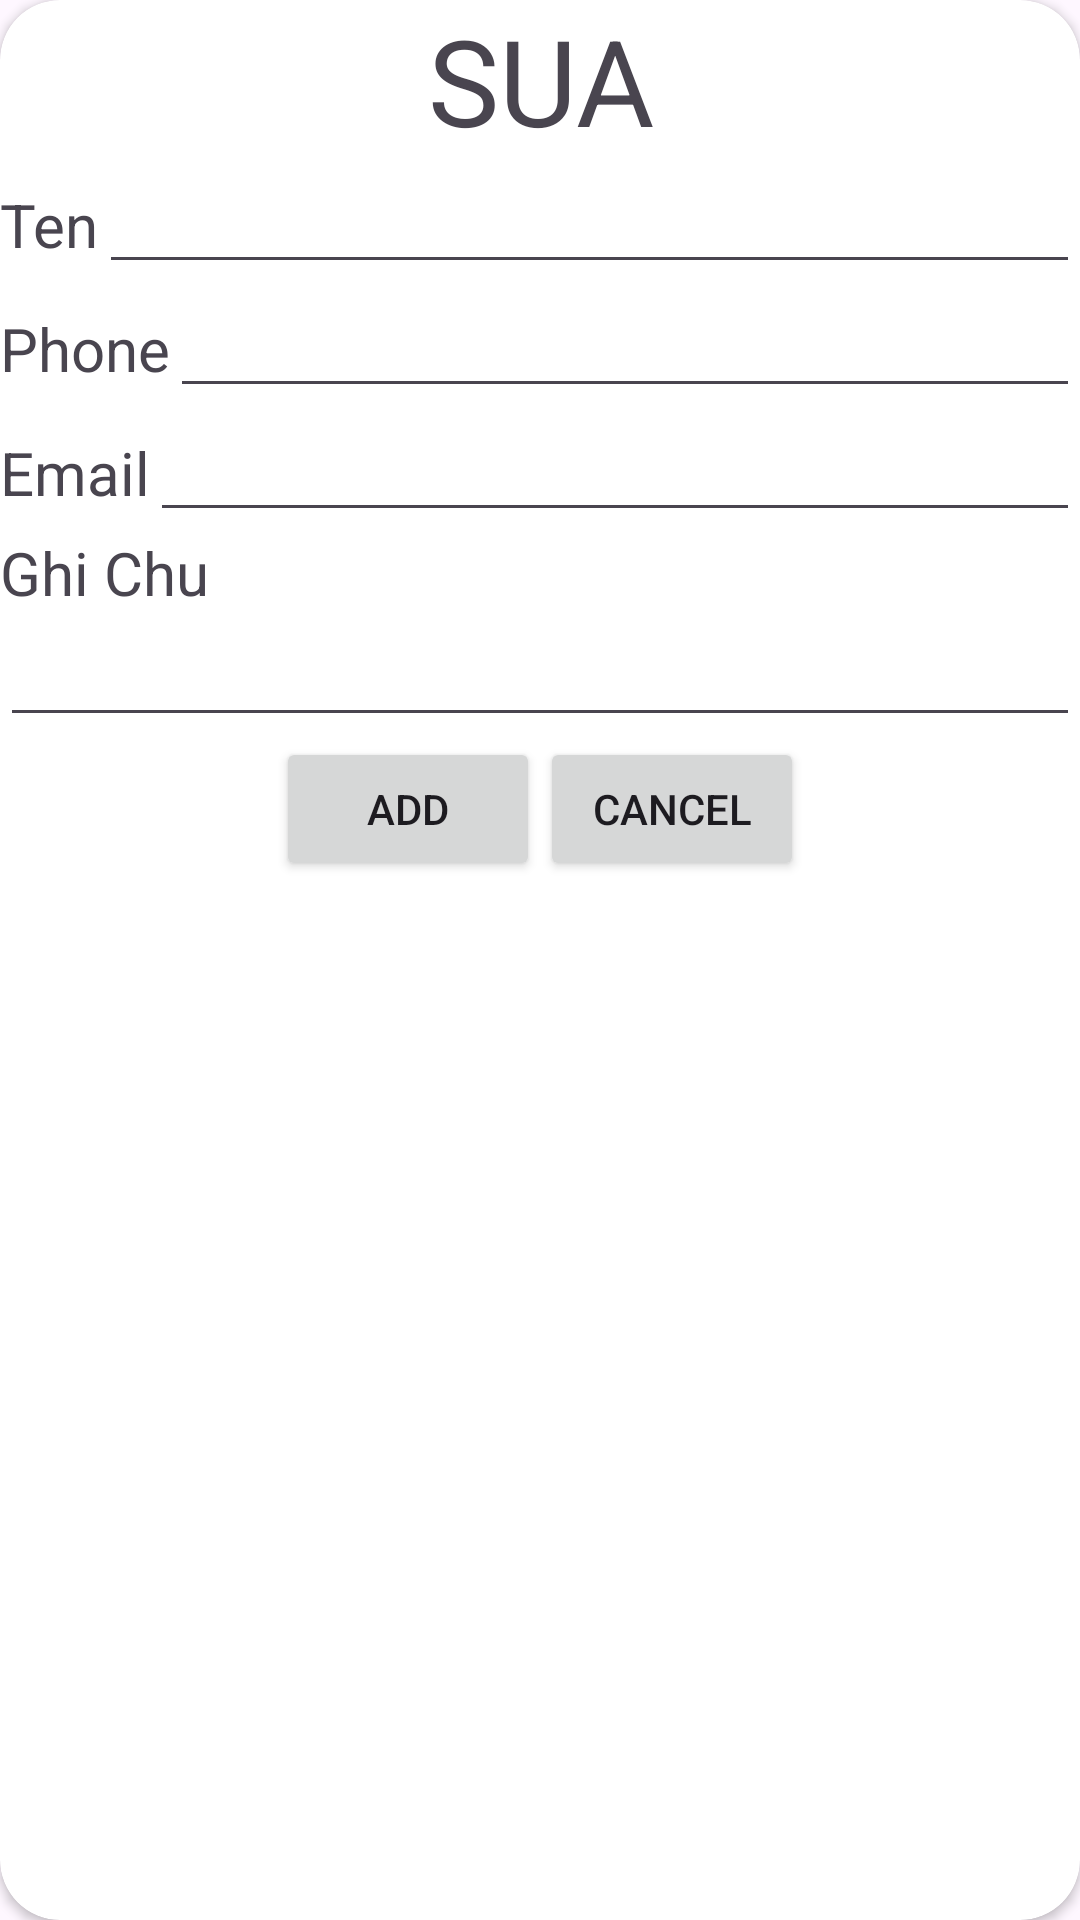

Here is an Android app screen rendered from its layout file. Give the layout XML and the strings, colors and styles it references.
<!-- AndroidManifest.xml: application theme Theme.Mobile_Level1_khanhnqph30151 -->
<!-- res/layout/layout_update.xml -->
<?xml version="1.0" encoding="utf-8"?>
<androidx.cardview.widget.CardView xmlns:android="http://schemas.android.com/apk/res/android"
    xmlns:app="http://schemas.android.com/apk/res-auto"
    android:layout_width="350dp"
    android:layout_height="wrap_content"
    app:cardCornerRadius="20dp"
    android:layout_margin="10dp">

    <LinearLayout
        android:layout_width="match_parent"
        android:layout_height="match_parent"
        android:orientation="vertical">
        <TextView
            android:layout_width="match_parent"
            android:layout_height="wrap_content"
            android:text="SUA"
            android:textSize="40dp"
            android:gravity="center"
            />
        <LinearLayout
            android:layout_width="match_parent"
            android:layout_height="wrap_content"
            android:orientation="horizontal">
            <TextView
                android:layout_width="wrap_content"
                android:layout_height="wrap_content"
                android:text="Ten"
                android:textSize="20dp"/>
            <EditText
                android:layout_width="match_parent"
                android:layout_height="wrap_content"
                android:id="@+id/edt_dialog_update_name"
                />
        </LinearLayout>
        <LinearLayout
            android:layout_width="match_parent"
            android:layout_height="wrap_content"
            android:orientation="horizontal">
            <TextView
                android:layout_width="wrap_content"
                android:layout_height="wrap_content"
                android:text="Phone"
                android:textSize="20dp"/>
            <EditText
                android:layout_width="match_parent"
                android:layout_height="wrap_content"
                android:id="@+id/edt_dialog_update_phone"
                />
        </LinearLayout>

        <LinearLayout
            android:layout_width="match_parent"
            android:layout_height="wrap_content"
            android:orientation="horizontal">
            <TextView
                android:layout_width="wrap_content"
                android:layout_height="wrap_content"
                android:text="Email"
                android:textSize="20dp"/>
            <EditText
                android:layout_width="match_parent"
                android:layout_height="wrap_content"
                android:id="@+id/edt_dialog_update_email"
                />
        </LinearLayout>

        <LinearLayout
            android:layout_width="match_parent"
            android:layout_height="wrap_content"
            android:orientation="vertical">
            <TextView
                android:layout_width="wrap_content"
                android:layout_height="wrap_content"
                android:text="Ghi Chu"
                android:textSize="20dp"/>
            <EditText
                android:layout_width="match_parent"
                android:layout_height="wrap_content"
                android:id="@+id/edt_dialog_update_note"
                />
        </LinearLayout>
        <LinearLayout
            android:layout_width="wrap_content"
            android:layout_height="wrap_content"
            android:orientation="horizontal"
            android:layout_gravity="center"
            >
            <Button
                android:layout_width="wrap_content"
                android:layout_height="wrap_content"
                android:text="Add"
                android:id="@+id/btn_dialog_update_add"
                />
            <Button
                android:layout_width="wrap_content"
                android:layout_height="wrap_content"
                android:text="Cancel"
                android:id="@+id/btn_dialog_update_cancel"
                />
        </LinearLayout>
    </LinearLayout>


</androidx.cardview.widget.CardView>
<!-- resources referenced by this layout -->
<resources>
  <style name="Theme.Mobile_Level1_khanhnqph30151" parent="Base.Theme.Mobile_Level1_khanhnqph30151" />
  <style name="Base.Theme.Mobile_Level1_khanhnqph30151" parent="Theme.Material3.DayNight.NoActionBar">
          
          
      </style>
</resources>
